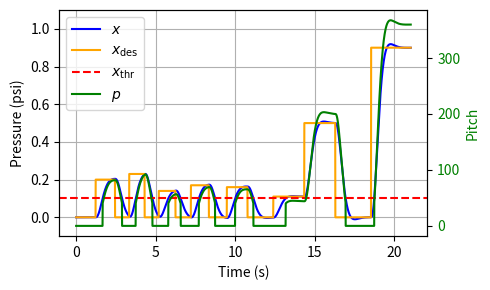

Here is the Python script that generated this plot: (Note: this script raises an exception after producing the figure.)
import numpy as np
import matplotlib.pyplot as plt
# import sounddevice as sd
from scipy.linalg import expm

class Pacifier:
    def __init__(self, condition="analog", dt=0.01, enable_adaptive_gain=False, enable_noise=False, enable_selective_integrator=False):
        
        self.condition = condition
        self.enable_adaptive_gain = enable_adaptive_gain
        self.enable_noise = enable_noise
        self.enable_selective_integrator = enable_selective_integrator
        
        # for analog condition
        self.pressure_range = (0, 1)
        self.frequency_range = (0, 400)
        self.pressure_threshold = 0.1  # Pressure threshold for producing sound

        # for non-analog condition
        self.trill_t0 = 0.0
        self.trill_freq = 0.0
        self.trill_duration = 0.55
        self.n_trills = 11
        self.trill_freq_range = (0, 400)

        # system states
        self.frequency = 0.0
        self.F = 0.0
        self.x = 0.0
        self.v = 0.0
        self.a = 0.0
        self.err_int = 0.0
        self.step = 0
        self.time = 0.0

        # Check if any of the features requiring v4 parameters are enabled
        self.use_v4_system = enable_adaptive_gain or enable_noise or enable_selective_integrator
        
        if self.use_v4_system:
            # Use Pressure2Soundv4 parameters and system
            self.m = 1
            self.k = 15
            self.d = 1.5*np.sqrt(self.m*self.k)
            self.dt = dt if dt != 0.01 else 0.001  # Use 0.001 as default for v4
            
            # v4 specific variables for noise and adaptive features
            self.equ_noise = 0
            self.x_desired_noise = 0
            self.F_noise = 0
        else:
            # Use Pressure2Soundv6 parameters and system
            self.m = 0.2
            self.k = 15.0
            self.d = 1.7*np.sqrt(self.m*self.k)
            self.k_I = self.k*2.2
            self.dt = dt
            self.err_int_limit = 0.5

            # Stability proof:
            # 1. Continuous-time characteristic polynomial:
            #      m*s^3 + d*s^2 + k*s + k_I = 0
            #    Routh–Hurwitz condition: d>0, k>0, k_I>0, and d*k > m*k_I
            #    Here: d*k = 2.9444*15 = 44.166 > m*k_I = 0.2*33.0 = 6.6  ✓
            #    ⇒ all continuous poles have Re(s)<0
            # 2. Exact ZOH discretization yields eigenvalues λ_i = exp(s_i*dt)
            #    ⇒ |λ_i| = exp(Re(s_i)*dt) < 1 for any dt>0
            #    ⇒ discrete-time map is a strict contraction, globally stable

            # build continuous-time state matrices for z=[x; v; I]:
            #   x' = v
            #   v' = (−k x − d v + k_I I)/m
            #   I' = (x_des−x)
            Ac = np.array([
                [   0,        1,       0      ],
                [ -self.k/self.m, -self.d/self.m, self.k_I/self.m ],
                [  -1,        0,       0      ],
            ])
            Bc = np.array([0.0, 0.0, 1.0])

            # exact ZOH discretization
            self.Ad = expm(Ac * self.dt)
            # Bd = ∫₀ᵈᵗ e^{Ac τ} dτ · Bc = Ac^{-1}(Ad − I) Bc
            self.Bd = np.linalg.solve(Ac, (self.Ad - np.eye(3))) @ Bc

            # pack state
            self.state = np.zeros(3)   # [x, v, I]

        # data logging
        self.x_log = np.array([self.x])
        self.F_log = np.array([self.F])
        self.x_desired_log = np.array([0.0])
        self.frequency_log = np.array([self.frequency])
        self.time_log = np.array([self.time])

    def step_mass_spring_damper(self, x_desired):
        """
            Mass spring damper system with I control to model the dynamics of the pressure in the mouth.

            Parameters
            ----------
            x_desired : float
                Desired position (= desired pressure) as input to the dynamical system 
        """
        
        if self.use_v4_system:
            # Use Pressure2Soundv4 approach with adaptive gain, noise, and selective integrator
            if self.enable_noise:
                if x_desired != self.x_desired_log[-1]:
                    self.x_desired_noise = np.random.normal(0, 0.01, 1)
                    self.equ_noise = np.random.normal(-0.01, 0.01, 1)
                
                if self.F_noise == 0:
                    self.F_noise = np.random.normal(0.006, 0.006/2, 1)
            else:
                self.x_desired_noise = 0
                self.equ_noise = 0
                self.F_noise = 0
            
            x_target = x_desired + self.x_desired_noise
            err = (x_target - self.x)
            self.err_int = self.err_int + err

            if self.enable_selective_integrator and x_target > 0.05:
                # Selective integrator active when pressure is above threshold
                if self.enable_adaptive_gain:
                    k_I = (np.tanh(80*abs(err))+1)*(0.008+self.F_noise) * (self.dt/0.001)
                    F_u = k_I*self.err_int
                else:
                    k_I = 0.03 * (self.dt/0.001) #0.015
                    F_u = k_I*self.err_int

                F = self.F + 1*(F_u-self.F)
            elif not self.enable_selective_integrator:
                # Standard integrator behavior
                if self.enable_adaptive_gain:
                    k_I = (np.tanh(80*abs(err))+1)*(0.008+self.F_noise) * (self.dt/0.001)
                    F_u = k_I*self.err_int
                else:
                    k_I = 0.03 * (self.dt/0.001)
                    F_u = k_I*self.err_int

                F = self.F + 1*(F_u-self.F)
            else:
                # Selective integrator: reset when pressure is low
                F_u = 0
                self.F_noise = 0
                self.err_int = 0
                F = self.F + 1*(F_u-self.F)

            F = max(min(F, 15), -15)

            # perform one step & update states
            self.F = F
            self.a = (F + self.d*(0-self.v) + self.k*(self.equ_noise-self.x)) / self.m
            self.v = self.v + self.a*self.dt
            self.x = self.x + self.v*self.dt
            self.step = self.step + 1
            self.time = self.step*self.dt
            
        else:
            # Use Pressure2Soundv6 approach with exact ZOH discretization
            # exact discrete update of [x;v;I]
            z = self.Ad @ self.state + self.Bd * x_desired #system state with position, velocity
            self.state = z
            self.x, self.v, self.err_int = z

            # compute force for logging
            self.F = self.k_I * self.err_int
            self.time += self.dt

        # log data
        self.x_log = np.append(self.x_log, self.x)
        self.F_log = np.append(self.F_log, self.F)
        self.x_desired_log = np.append(self.x_desired_log, x_desired)
        self.time_log = np.append(self.time_log, self.time)
    
    def map_pressure_to_frequency(self, pressure):
        """
            Selecting the mapping function for mapping pressure to frequency

            Parameters
            ----------
            pressure : float
                Pressure for which to perform the mapping
        """
        
        if self.condition == "analog":
            self.map_pressure_to_frequency_proportional(pressure)
        elif self.condition == "non-analog":
            self.map_pressure_to_frequency_rand(pressure)
        else:
            raise ValueError(f"Invalid condition '{self.condition}'. Valid conditions are 'analog' and 'non-analog'.")
    
    def map_pressure_to_frequency_rand(self, pressure):
        """
            Mapping function for the non-analog condition

            Parameters
            ----------
            pressure : float
                Pressure for which to perform the mapping
        """

        time_diff = self.time - self.trill_t0
        if time_diff > self.trill_duration or self.trill_t0 == 0.0:
            if pressure > self.pressure_threshold:
                self.trill_t0 = self.time
                self.trill_freq = np.random.uniform(self.trill_freq_range[0], self.trill_freq_range[1], self.n_trills)
                self.frequency = self.trill_freq[0]
            else:
                self.frequency = 0
        else:
            frequ_index = int(time_diff // (self.trill_duration/self.n_trills))

            # Ensure the index is within the bounds of the array
            if frequ_index >= self.n_trills:
                frequ_index = self.n_trills - 1

            # Select the frequency
            self.frequency = self.trill_freq[frequ_index]
        
        self.frequency_log = np.append(self.frequency_log, self.frequency)
    
    def map_pressure_to_frequency_proportional(self, pressure):
        """
            Mapping function for the analog condition

            Parameters
            ----------
            pressure : float
                Pressure for which to perform the mapping
        """

        if pressure > self.pressure_threshold:
            pressure_min, pressure_max = self.pressure_range
            frequency_min, frequency_max = self.frequency_range
            pressure = max(min(pressure, pressure_max), pressure_min)  # Clamp pressure within range
            self.frequency = ((pressure - pressure_min) / (pressure_max - pressure_min)) * (frequency_max - frequency_min) + frequency_min
        else:
            self.frequency = 0.0
            
        self.frequency_log = np.append(self.frequency_log, self.frequency)
    
    def run(self, desired_pressure, steps=1):
        """
            Simulate the pacifier using a mass sping damper system and the analog/non-analog condition.

            Parameters
            ----------
            desired_pressure : float
                Desired pressure as input to the system
            steps : int, optional
                The number of steps to perform the simulation for
        """

        for iter in range(steps):
            self.step_mass_spring_damper(x_desired=desired_pressure)
            self.map_pressure_to_frequency(pressure=self.x)

    def visualize_system(self, show_pitch=False):
        """
            Plot pressure, force and frequencies.
        """
        # Initialize subplots
        fig, ax1 = plt.subplots(1, 1, figsize=(5, 3))
        time_points = np.arange(len(self.x_log)) * self.dt
        
        # Plot pressure data on primary y-axis
        ax1.plot(time_points, self.x_log, label=r'$x$', color="blue")
        ax1.plot(time_points, self.x_desired_log, label=r'$x_{\rm des}$', color="orange")
        ax1.axhline(y=0.1, color='r', linestyle='--', label=r'$x_{\rm thr}$')
        ax1.set_ylabel('Pressure (psi)', color='black')
        ax1.set_ylim([-0.1, 1.1])
        ax1.grid(True)
        ax1.set_xlabel('Time (s)')
        
        if show_pitch:
            # Create secondary y-axis for pitch
            ax2 = ax1.twinx()
            ax2.plot(time_points, self.frequency_log, label=r'$p$', color="green")
            ax2.set_ylabel('Pitch', color='green')
            ax2.tick_params(axis='y', labelcolor='green')
            
            # Combine legends from both axes
            lines1, labels1 = ax1.get_legend_handles_labels()
            lines2, labels2 = ax2.get_legend_handles_labels()
            ax1.legend(lines1 + lines2, labels1 + labels2, loc='best')
        else:
            ax1.legend()
        
        plt.tight_layout()
        
        # Choose appropriate filename based on system type
        if self.use_v4_system:
            filename = '/home/<user>/Documents/Projects/BabyBotActiveSelf/Pressure2Sound_JH/BioMdl_result_v8.pdf'
        else:
            filename = '/home/<user>/Documents/Projects/BabyBotActiveSelf/Pressure2Sound_JH/BioMdl_result_v8.pdf'
        
        plt.savefig(filename)
        # plt.show()

if __name__ == "__main__":
    # Example usage with v6 system (no special features enabled)
    print("Testing v6 system (no special features)...")
    pac_env = Pacifier(condition="analog", dt=0.01, 
                          enable_adaptive_gain=False, 
                          enable_noise=False, 
                          enable_selective_integrator=False)

    duration = 1.22
    pac_env.run(desired_pressure=0, steps=int(duration/pac_env.dt))

    duration = 1.22
    pac_env.run(desired_pressure=0.2, steps=int(duration/pac_env.dt))

    duration = 0.89
    pac_env.run(desired_pressure=0, steps=int(duration/pac_env.dt))

    duration = 0.97
    pac_env.run(desired_pressure=0.23, steps=int(duration/pac_env.dt))

    duration = 0.89
    pac_env.run(desired_pressure=0, steps=int(duration/pac_env.dt))

    duration = 1.05
    pac_env.run(desired_pressure=0.14, steps=int(duration/pac_env.dt))

    duration = 0.97
    pac_env.run(desired_pressure=0, steps=int(duration/pac_env.dt))

    duration = 1.14
    pac_env.run(desired_pressure=0.17, steps=int(duration/pac_env.dt))

    duration = 1.14
    pac_env.run(desired_pressure=0, steps=int(duration/pac_env.dt))

    duration = 1.30
    pac_env.run(desired_pressure=0.16, steps=int(duration/pac_env.dt))

    duration = 1.62
    pac_env.run(desired_pressure=0, steps=int(duration/pac_env.dt))

    duration = 1.95
    pac_env.run(desired_pressure=0.11, steps=int(duration/pac_env.dt))

    duration = 1.95
    pac_env.run(desired_pressure=0.5, steps=int(duration/pac_env.dt))

    duration = 2.25
    pac_env.run(desired_pressure=0, steps=int(duration/pac_env.dt))

    duration = 2.5
    pac_env.run(desired_pressure=0.9, steps=int(duration/pac_env.dt))

    pac_env.visualize_system(show_pitch=True)

    print("end")